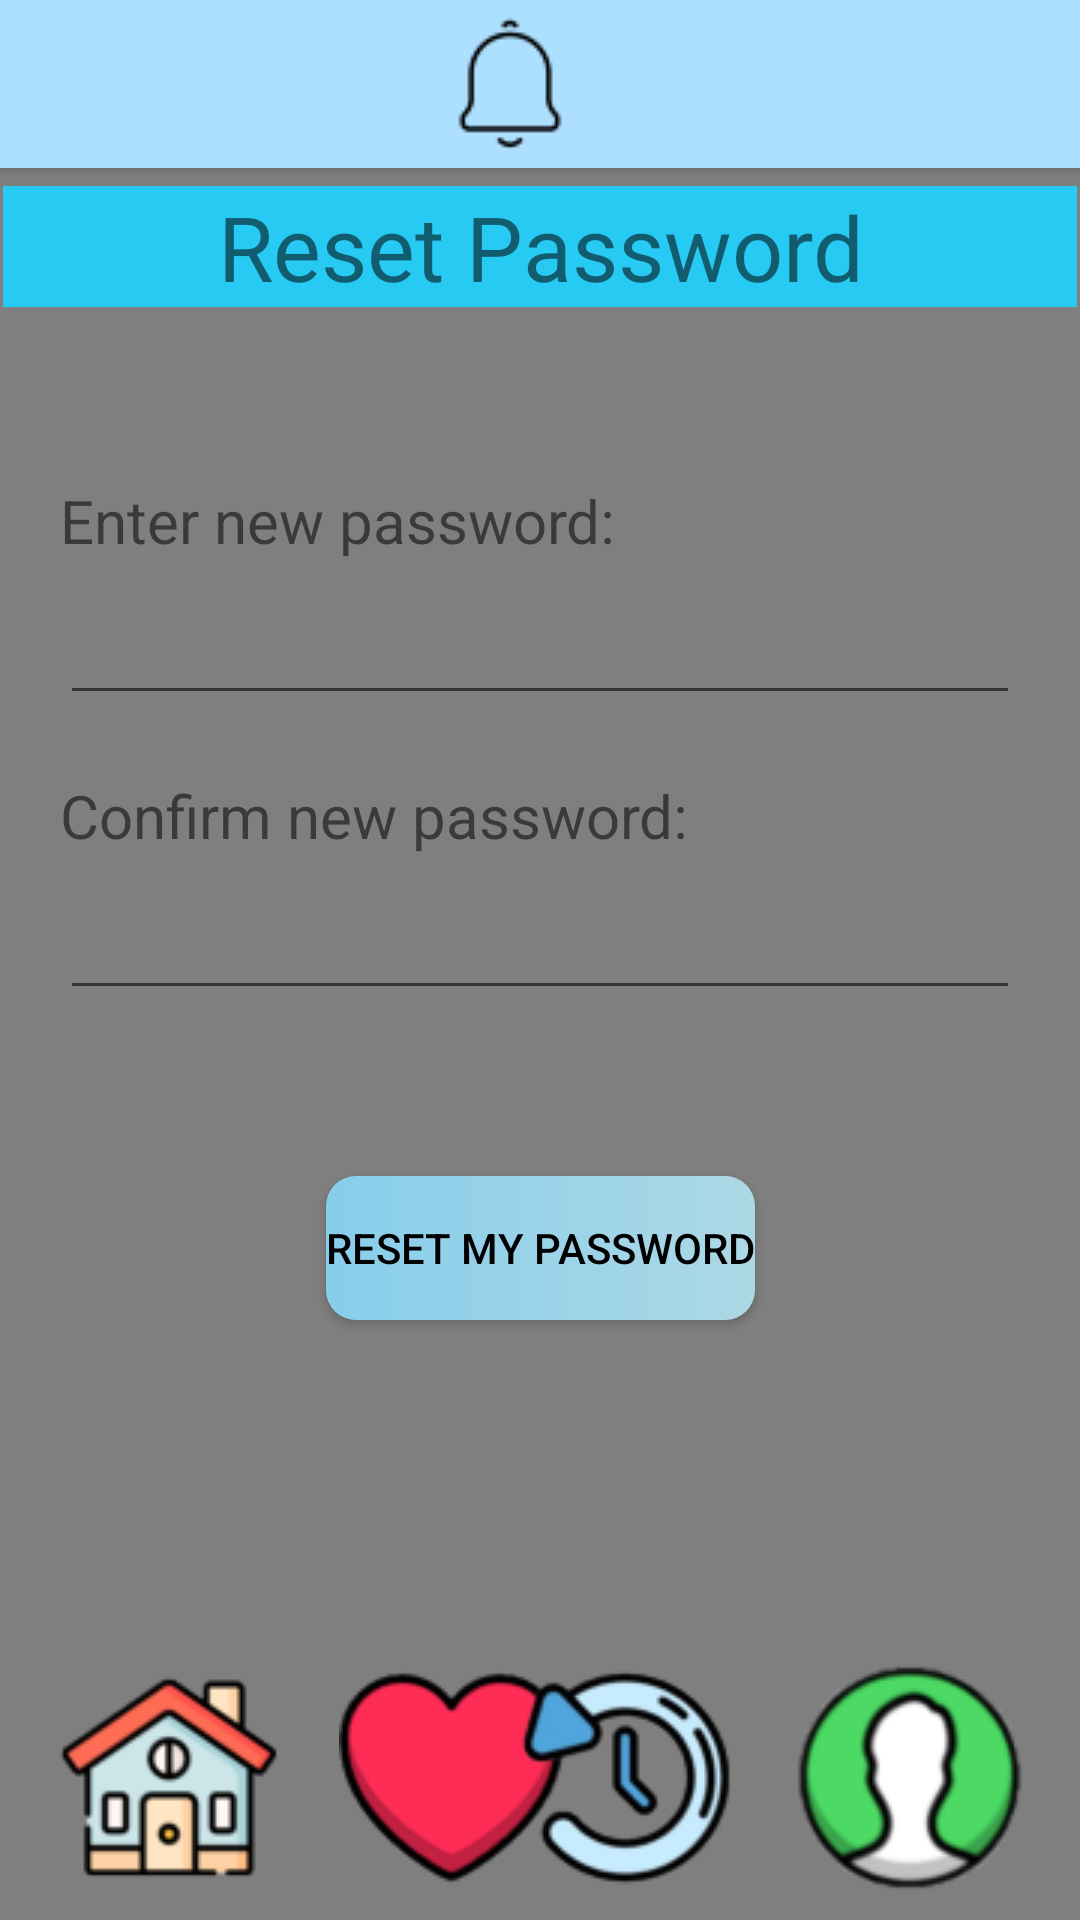

Layout XML and referenced resources for this Android screen:
<!-- AndroidManifest.xml: application theme Theme.Design.Light.NoActionBar -->
<!-- res/layout/reset_password.xml -->
<?xml version="1.0" encoding="utf-8"?>
<androidx.constraintlayout.widget.ConstraintLayout xmlns:android="http://schemas.android.com/apk/res/android"
    xmlns:app="http://schemas.android.com/apk/res-auto"
    xmlns:tools="http://schemas.android.com/tools"
    android:layout_width="match_parent"
    android:layout_height="match_parent"
    tools:context=".reset_password">

    <include
        android:id="@+id/topnavi"
        layout="@layout/topnavi"/>

    <include
        layout="@layout/background"/>

    <TextView
        android:id="@+id/textView"
        android:layout_width="match_parent"
        android:layout_height="wrap_content"
        android:layout_margin="1dp"
        android:background="#27caf2"
        android:gravity="center"
        android:text="Reset Password"
        android:textSize="30dp"
        app:layout_constraintBottom_toBottomOf="parent"
        app:layout_constraintEnd_toEndOf="parent"
        app:layout_constraintHorizontal_bias="1.0"
        app:layout_constraintStart_toStartOf="parent"
        app:layout_constraintTop_toTopOf="parent"
        app:layout_constraintVertical_bias="0.102" />

    <TextView
        android:id="@+id/textView10"
        android:layout_width="wrap_content"
        android:layout_height="wrap_content"
        android:layout_marginStart="20dp"
        android:layout_marginTop="160dp"
        android:text="Enter new password: "
        android:textSize="20dp"
        app:layout_constraintStart_toStartOf="parent"
        app:layout_constraintTop_toTopOf="parent" />

    <EditText
        android:id="@+id/editTextTextPassword4"
        android:layout_width="0dp"
        android:layout_height="wrap_content"
        android:layout_marginStart="20dp"
        android:layout_marginTop="10dp"
        android:layout_marginEnd="20dp"
        android:ems="10"
        android:inputType="textPassword"
        app:layout_constraintEnd_toEndOf="parent"
        app:layout_constraintStart_toStartOf="parent"
        app:layout_constraintTop_toBottomOf="@+id/textView10" />

    <TextView
        android:id="@+id/textView22"
        android:layout_width="wrap_content"
        android:layout_height="wrap_content"
        android:layout_marginStart="20dp"
        android:layout_marginTop="20dp"
        android:text="Confirm new password: "
        android:textSize="20dp"
        app:layout_constraintStart_toStartOf="parent"
        app:layout_constraintTop_toBottomOf="@+id/editTextTextPassword4" />

    <EditText
        android:id="@+id/editTextTextPassword5"
        android:layout_width="0dp"
        android:layout_height="wrap_content"
        android:layout_marginStart="20dp"
        android:layout_marginTop="10dp"
        android:layout_marginEnd="20dp"
        android:ems="10"
        android:inputType="textPassword"
        app:layout_constraintEnd_toEndOf="parent"
        app:layout_constraintStart_toStartOf="parent"
        app:layout_constraintTop_toBottomOf="@+id/textView22" />

    <Button
        android:id="@+id/button10"
        android:layout_width="wrap_content"
        android:layout_height="wrap_content"
        android:layout_marginBottom="200dp"
        android:onClick="reset"
        android:text="Reset my password"
        android:background="@drawable/button_design"
        android:textColor="@color/black"
        app:layout_constraintBottom_toBottomOf="parent"
        app:layout_constraintEnd_toEndOf="parent"
        app:layout_constraintStart_toStartOf="parent" />


    <ImageView
        android:layout_width="302dp"
        android:layout_height="52dp"
        android:layout_marginBottom="72dp"
        android:scaleX="8"
        app:layout_constraintBottom_toBottomOf="parent"
        app:layout_constraintEnd_toEndOf="parent"
        app:layout_constraintHorizontal_bias="0.495"
        app:layout_constraintStart_toStartOf="parent"
        app:srcCompat="@drawable/straight" />

    <ImageView
        android:id="@+id/imageView10"
        android:layout_width="wrap_content"
        android:layout_height="wrap_content"
        android:layout_marginStart="19dp"
        android:layout_marginBottom="10dp"
        android:onClick="home"
        app:layout_constraintBottom_toBottomOf="parent"
        app:layout_constraintStart_toStartOf="parent"
        app:srcCompat="@drawable/home" />

    <ImageView
        android:id="@+id/imageView11"
        android:layout_width="wrap_content"
        android:layout_height="wrap_content"
        android:layout_marginStart="19dp"
        android:layout_marginBottom="10dp"
        android:onClick="heart"
        app:layout_constraintBottom_toBottomOf="parent"
        app:layout_constraintStart_toEndOf="@+id/imageView10"
        app:srcCompat="@drawable/heart" />

    <ImageView
        android:id="@+id/imageView12"
        android:layout_width="wrap_content"
        android:layout_height="wrap_content"
        android:layout_marginEnd="19dp"
        android:layout_marginBottom="10dp"
        android:onClick="history"
        app:layout_constraintBottom_toBottomOf="parent"
        app:layout_constraintEnd_toStartOf="@+id/imageView13"
        app:srcCompat="@drawable/history" />

    <ImageView
        android:id="@+id/imageView13"
        android:layout_width="wrap_content"
        android:layout_height="wrap_content"
        android:layout_marginEnd="19dp"
        android:layout_marginBottom="10dp"
        android:onClick="profile"
        app:layout_constraintBottom_toBottomOf="parent"
        app:layout_constraintEnd_toEndOf="parent"
        app:srcCompat="@drawable/profile" />

    <ImageView
        android:layout_width="302dp"
        android:layout_height="52dp"
        android:layout_marginBottom="72dp"
        android:scaleX="8"
        app:layout_constraintBottom_toBottomOf="parent"
        app:layout_constraintEnd_toEndOf="parent"
        app:layout_constraintHorizontal_bias="0.495"
        app:layout_constraintStart_toStartOf="parent"
        app:srcCompat="@drawable/straight" />
</androidx.constraintlayout.widget.ConstraintLayout>
<!-- res/layout/topnavi.xml (included above) -->
<?xml version="1.0" encoding="utf-8"?>
<androidx.appcompat.widget.Toolbar xmlns:android="http://schemas.android.com/apk/res/android"
    xmlns:app="http://schemas.android.com/apk/res-auto"
    xmlns:tools="http://schemas.android.com/tools"
    android:layout_width="match_parent"
    android:layout_height="wrap_content"
    android:background="#addfff"
    android:elevation="4dp"
    android:theme="@style/lemon_font">


    <androidx.constraintlayout.widget.ConstraintLayout
        android:layout_width="wrap_content"
        android:layout_height="wrap_content">

        <ImageView
            android:id="@+id/imageView8"
            android:layout_width="wrap_content"
            android:layout_height="wrap_content"
            android:layout_marginStart="130dp"
            android:onClick="notification"
            app:layout_constraintBottom_toBottomOf="parent"
            app:layout_constraintEnd_toEndOf="parent"
            app:layout_constraintHorizontal_bias="0.0"
            app:layout_constraintStart_toStartOf="parent"
            app:layout_constraintTop_toTopOf="parent"
            app:srcCompat="@drawable/notification" />
    </androidx.constraintlayout.widget.ConstraintLayout>

</androidx.appcompat.widget.Toolbar>
<!-- res/layout/background.xml (included above) -->
<?xml version="1.0" encoding="utf-8"?>
<androidx.constraintlayout.widget.ConstraintLayout xmlns:android="http://schemas.android.com/apk/res/android"
    xmlns:app="http://schemas.android.com/apk/res-auto"
    xmlns:tools="http://schemas.android.com/tools"
    android:layout_width="match_parent"
    android:layout_height="match_parent">


    <VideoView
        android:id="@+id/background"
        android:layout_width="0dp"
        android:layout_height="0dp"
        app:layout_constraintBottom_toBottomOf="parent"
        app:layout_constraintEnd_toEndOf="parent"
        app:layout_constraintStart_toStartOf="parent"
        app:layout_constraintTop_toTopOf="parent"/>

</androidx.constraintlayout.widget.ConstraintLayout>
<!-- resources referenced by this layout -->
<resources>
  <color name="black">#FF000000</color>
  <!-- drawable button_design (drawable) -->
  <?xml version="1.0" encoding="utf-8"?>
  <shape xmlns:android="http://schemas.android.com/apk/res/android" android:shape="rectangle">
  
      <gradient
          android:startColor="#87CEEB"
          android:endColor="#ADD8E6"
          android:type="linear"/>
  
      <corners
          android:radius="10dp"/>
  
  </shape>
  <!-- drawable heart: png bitmap (drawable, 5230 bytes) -->
  <!-- drawable history: png bitmap (drawable, 9261 bytes) -->
  <!-- drawable home: jpg bitmap (drawable, 2566 bytes) -->
  <!-- drawable notification: png bitmap (drawable, 809 bytes) -->
  <!-- drawable profile: jpg bitmap (drawable, 2394 bytes) -->
  <style name="lemon_font" parent="@style/ThemeOverlay.AppCompat.ActionBar">
          <item name="android:fontFamily">@font/lemon</item>
      </style>
</resources>
